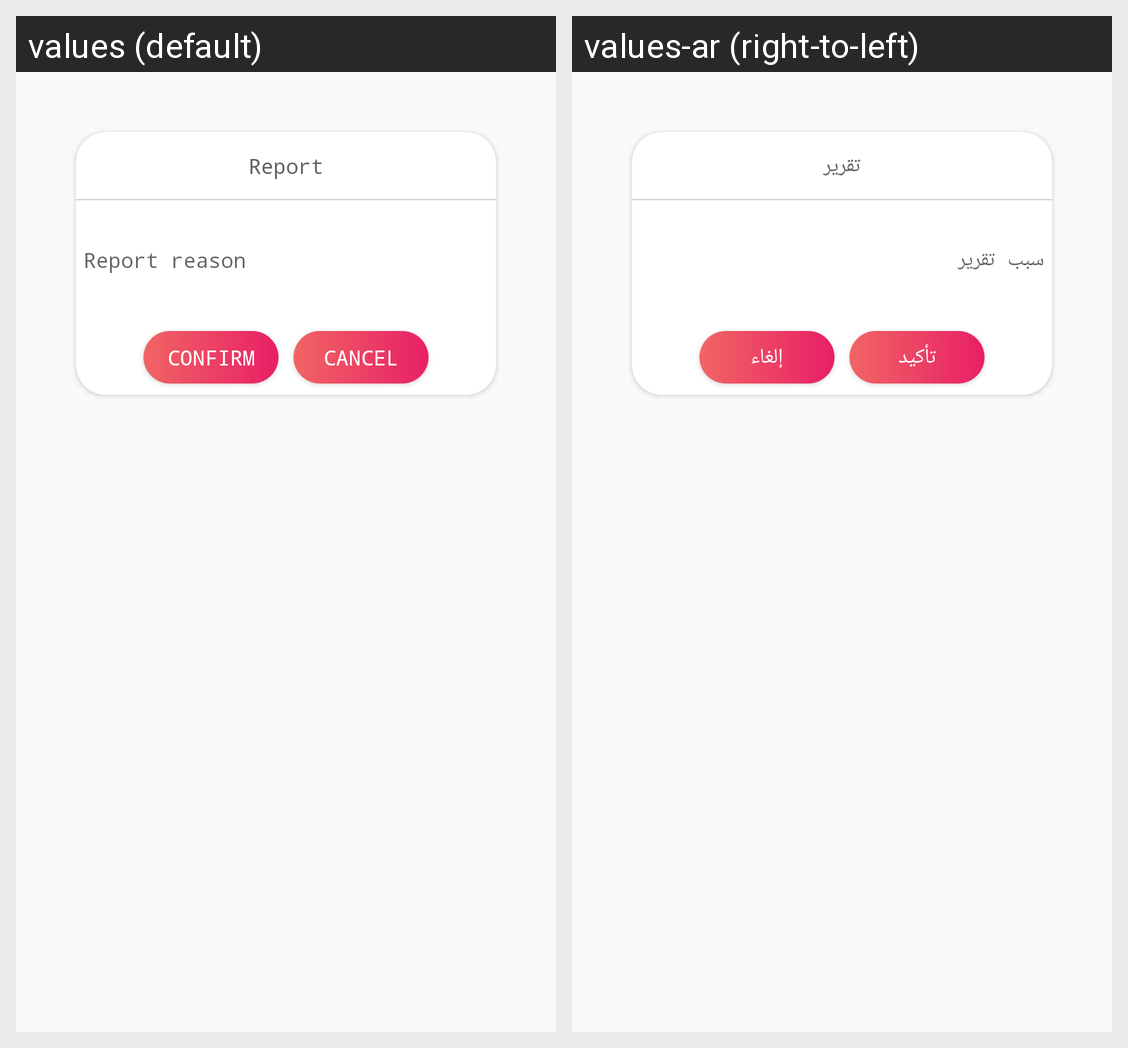

This grid shows one Android layout under two languages. Give, for every string resource on the screen, its name, the default text and each shown locale's text.
Android screen res/layout/report.xml rendered under 2 locales, left to right: values (default), values-ar (right-to-left). Device: Nexus 5 (rendered at 1080×1920; each locale shown at half size, 540×960, under a caption strip naming it); theme AppTheme.
Strings drawn on this screen, with the default value and each locale's value (text and hints the layout hard-codes, and strings that could not be matched under every locale, appear in the picture but are not listed):

report
  values: Report
  values-ar: تقرير

report_reason
  values: Report reason
  values-ar: سبب تقرير

send
  values: Confirm
  values-ar: تأكيد

cancel
  values: Cancel
  values-ar: إلغاء
